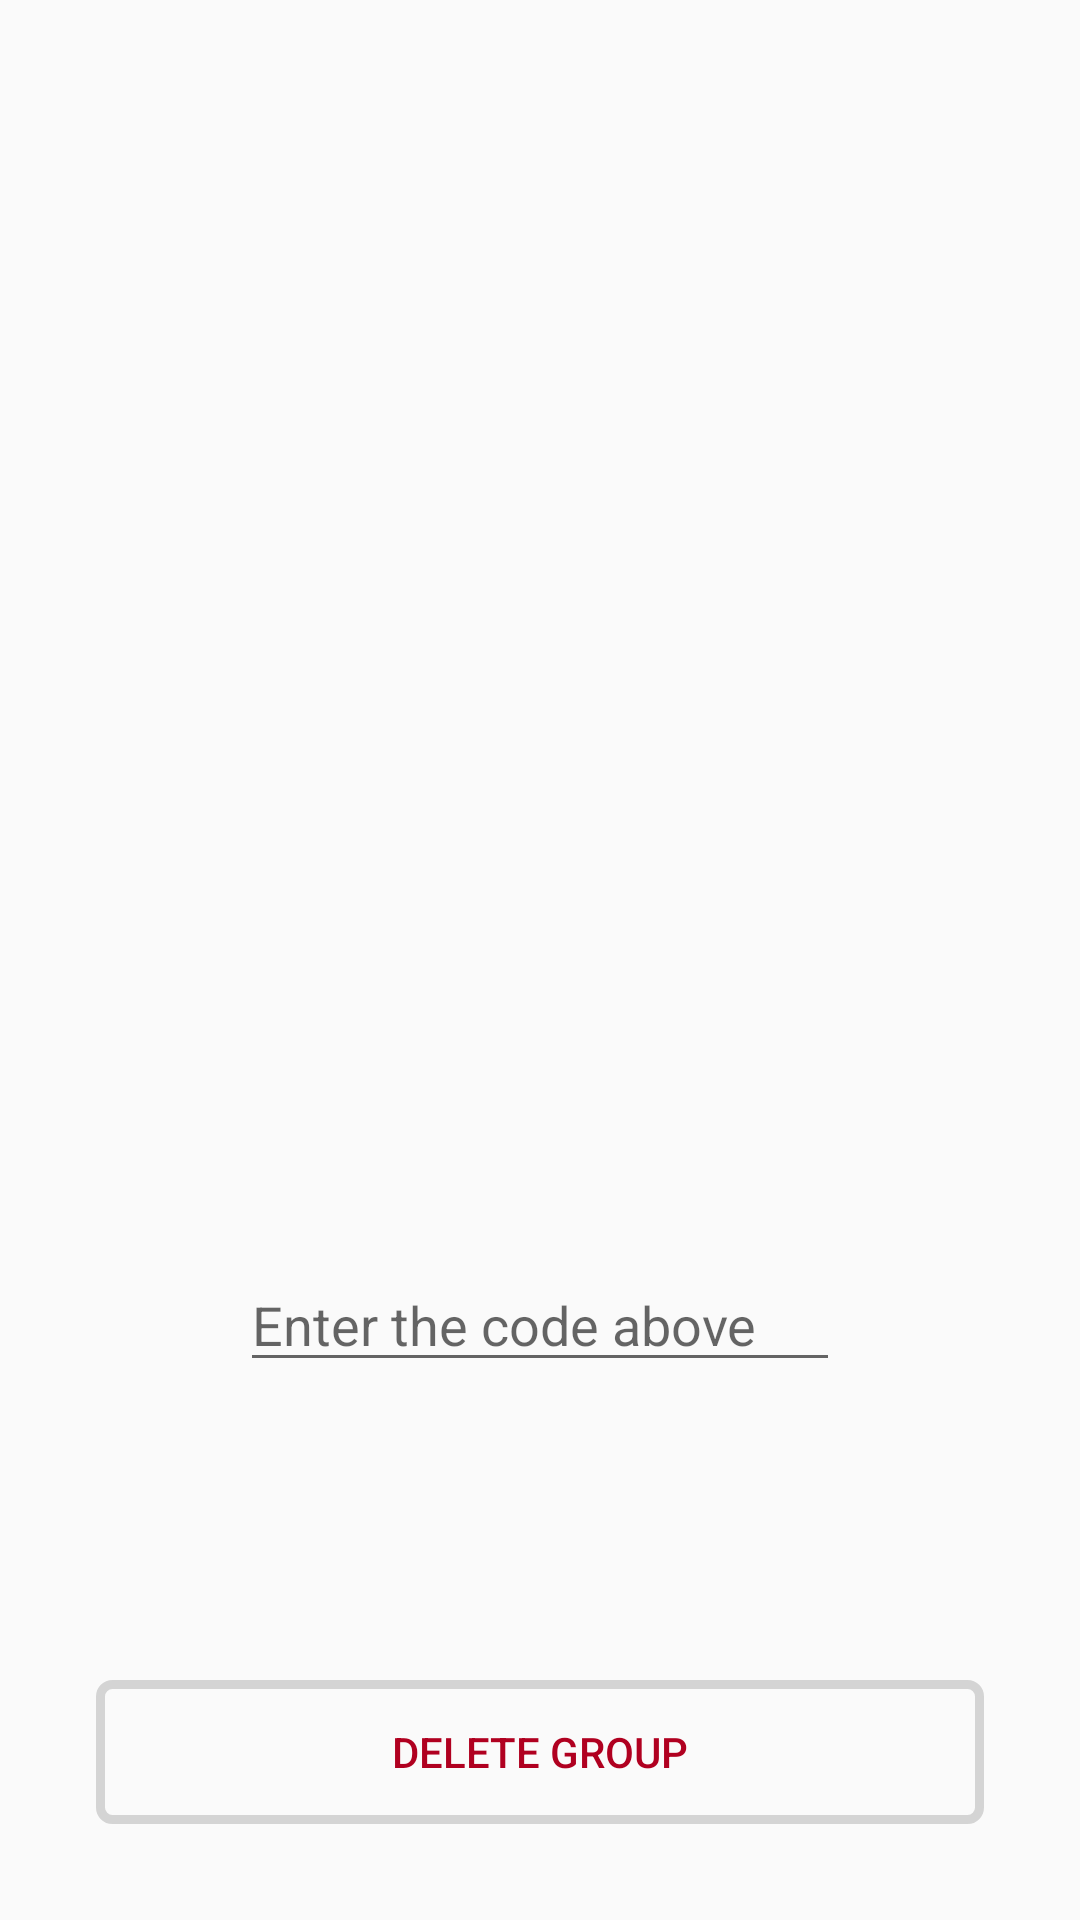

This screen was rendered from an Android layout file. Write that file and the resources it references.
<!-- AndroidManifest.xml: application theme AppTheme -->
<!-- res/layout/activity_delete_group.xml -->
<?xml version="1.0" encoding="utf-8"?>
<androidx.constraintlayout.widget.ConstraintLayout xmlns:android="http://schemas.android.com/apk/res/android"
    xmlns:app="http://schemas.android.com/apk/res-auto"
    xmlns:tools="http://schemas.android.com/tools"
    android:layout_width="match_parent"
    android:layout_height="match_parent"
    tools:context=".DeleteGroupActivity">

    <androidx.constraintlayout.widget.Guideline
        android:id="@+id/guideline4"
        android:layout_width="wrap_content"
        android:layout_height="wrap_content"
        android:orientation="horizontal"
        app:layout_constraintGuide_percent="0.5" />

    <TextView
        android:id="@+id/textViewDeleteCode"
        android:layout_width="wrap_content"
        android:layout_height="wrap_content"
        android:textSize="36sp"
        android:textColor="@color/nearBlack"
        app:layout_constraintBottom_toTopOf="@+id/guideline4"
        app:layout_constraintEnd_toEndOf="parent"
        app:layout_constraintStart_toStartOf="parent"
        app:layout_constraintTop_toTopOf="parent"
        tools:text="0635" />

    <Button
        android:id="@+id/buttonDelGroup"
        android:layout_width="0dp"
        android:layout_height="wrap_content"
        android:layout_marginStart="32dp"
        android:layout_marginEnd="32dp"
        android:layout_marginBottom="32dp"
        android:background="@drawable/border_button"
        android:onClick="onClickDeleteGroup"
        android:text="@string/delete_group"
        android:textColor="@color/design_default_color_error"
        app:layout_constraintBottom_toBottomOf="parent"
        app:layout_constraintEnd_toEndOf="parent"
        app:layout_constraintStart_toStartOf="parent" />

    <EditText
        android:id="@+id/editTextDeleteCode"
        android:layout_width="200dp"
        android:layout_height="wrap_content"
        android:ems="10"
        android:hint="@string/enter_the_code_above"
        android:inputType="number"
        app:layout_constraintBottom_toTopOf="@+id/buttonDelGroup"
        app:layout_constraintEnd_toEndOf="parent"
        app:layout_constraintStart_toStartOf="parent"
        app:layout_constraintTop_toTopOf="@+id/guideline4" />
</androidx.constraintlayout.widget.ConstraintLayout>
<!-- resources referenced by this layout -->
<resources>
  <color name="nearBlack">#240623</color>
  <!-- drawable border_button (drawable) -->
  <?xml version="1.0" encoding="utf-8"?>
  <selector xmlns:android="http://schemas.android.com/apk/res/android">
  
      <item><shape>
          <stroke android:width="3dp" android:color="@color/nearWhite"/>
  
          <solid android:color="@android:color/transparent" />
  
          <corners
              android:bottomLeftRadius="4dp"
              android:bottomRightRadius="4dp"
              android:topLeftRadius="4dp"
              android:topRightRadius="4dp" />
      </shape></item>
  </selector>
  <string name="delete_group">Delete group</string>
  <string name="enter_the_code_above">Enter the code above</string>
  <style name="AppTheme" parent="Theme.AppCompat.Light.NoActionBar">
          
          <item name="colorPrimary">@color/colorPrimary</item>
          <item name="colorPrimaryDark">@color/colorPrimaryDark</item>
          <item name="colorAccent">@color/colorAccent</item>
          <item name="android:navigationBarColor">@color/colorPrimaryDark</item>
      </style>
  <color name="nearWhite">#D4D4D4</color>
  <color name="colorPrimary">#D48ED2</color>
  <color name="colorPrimaryDark">#540F53</color>
  <color name="colorAccent">#D426D1</color>
</resources>
